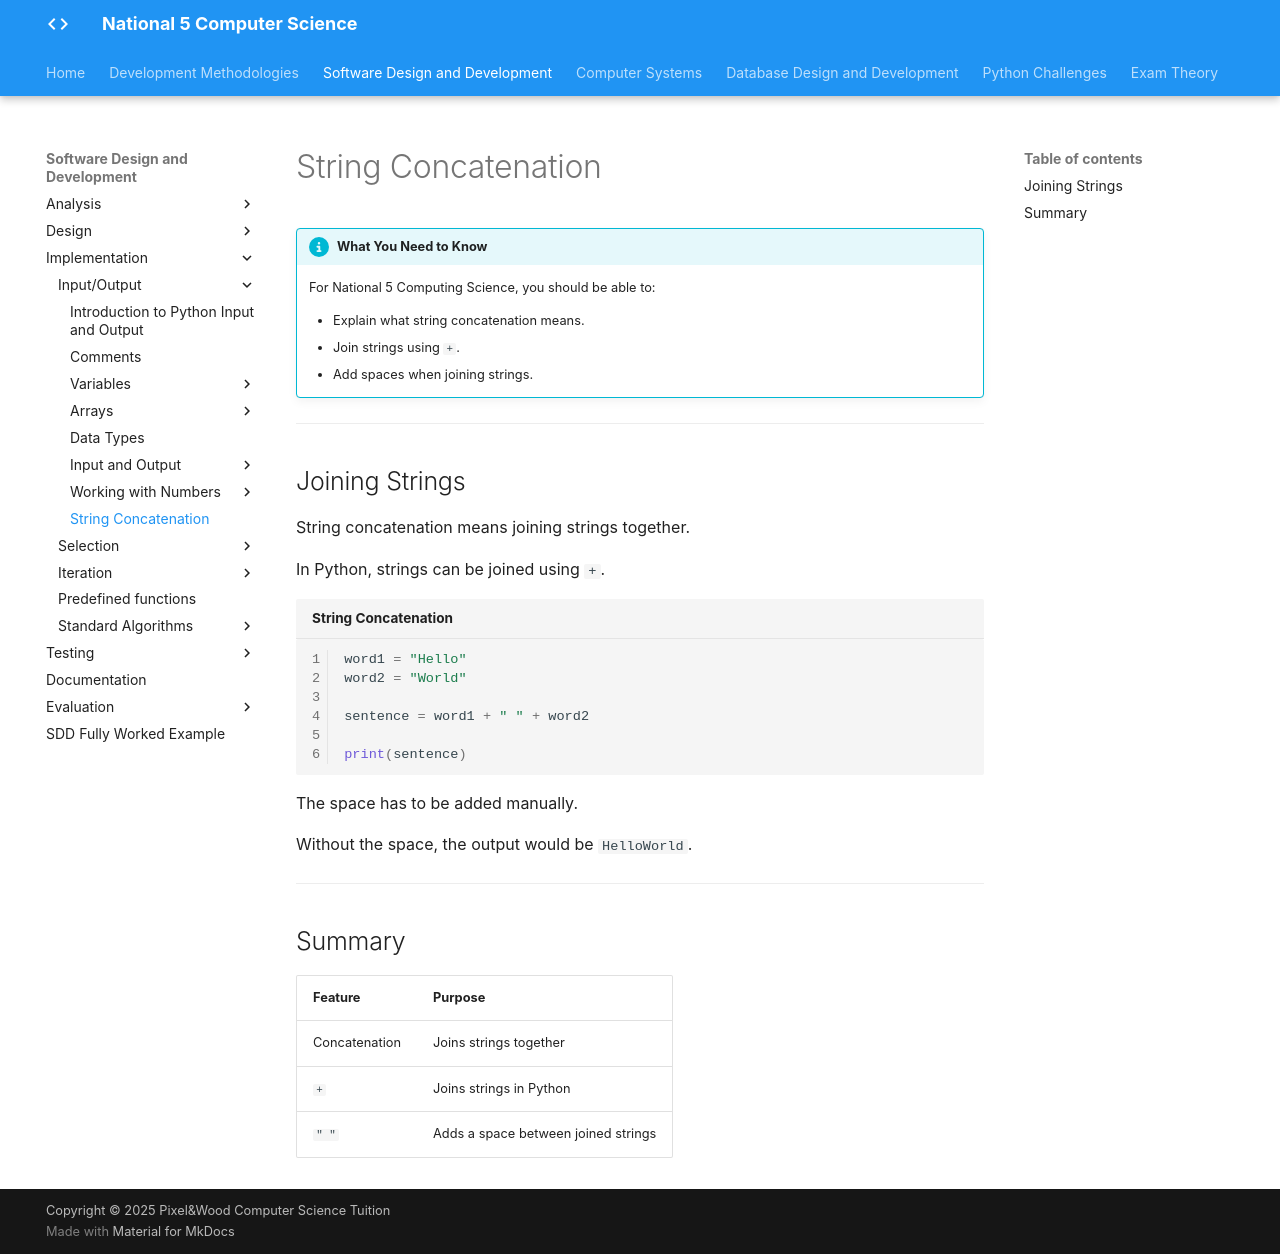

repository: Mr-Wood-CS/LN-National-5 · page: 02-sdd/2.4-implementation/01-input-output/1.10-string-concatenation/index.html · generator: mkdocs

# String Concatenation

!!! info "What You Need to Know"

    For National 5 Computing Science, you should be able to:

    - Explain what string concatenation means.
    - Join strings using `+`.
    - Add spaces when joining strings.

---

## Joining Strings

String concatenation means joining strings together.

In Python, strings can be joined using `+`.

```python title="String Concatenation" linenums="1"
word1 = "Hello"
word2 = "World"

sentence = word1 + " " + word2

print(sentence)
```

The space has to be added manually.

Without the space, the output would be `HelloWorld`.

---

## Summary

| Feature | Purpose |
|---------|---------|
| Concatenation | Joins strings together |
| `+` | Joins strings in Python |
| `" "` | Adds a space between joined strings |
